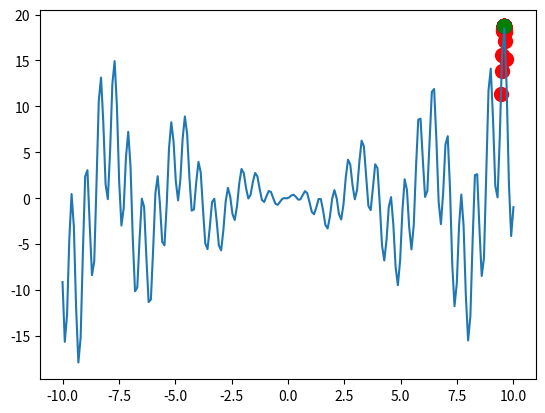

Recreate this plot in Python.
import matplotlib.pyplot as plt
import numpy as np

POP_SIZE = 100
N_GENERATIONS = 50
Cp=2
Cg=2
Ws=.9
We=.4

X_BOUND=[-10,10]
V_BOUND=[i/N_GENERATIONS*10 for i in X_BOUND]



def F(x): return np.sin(x**2) + np.cos(2*x)*x     # to find the maximum of this function



# convert binary DNA to decimal and normalize it to a range(0, 5)



pop = np.random.uniform(*X_BOUND, POP_SIZE)
pov = np.random.uniform(*V_BOUND, POP_SIZE)
def F(x): return np.sin(10*x)*x + np.cos(2*x)*x     # to find the maximum of this function


# find non-zero fitness for selection
prev=float("-inf")
plt.ion()       # something about plotting
x = np.linspace(*X_BOUND, 200)
plt.plot(x, F(x))

for i in range(N_GENERATIONS):
    F_values = F(pop)   # compute function value by extracting DNA

    # something about plotting
   
    w=(Ws-We)*(N_GENERATIONS-i)/N_GENERATIONS+We
    # parent is replaced by its child
    g=pop[F_values.argmax()]
    if not i:
            p=g
    else:
            p=g if F(p)<=F(g) else p
    if 'sca' in globals(): 
            sca.remove()
            sca1.remove()
            sca2.remove()
    sca = plt.scatter(pop, F_values, 100,"r")
    sca1=plt.scatter(p,F(p),100,'b')
    sca2=plt.scatter(g,F(g),100,"g"); plt.pause(0.1)

    
    pov=w*pov+Cg*np.random.rand(POP_SIZE)*(g-pop)+Cp*np.random.rand(POP_SIZE)*(p-pop)
    pov=np.clip(pov,*V_BOUND)
    pop+=pov
    pop=np.clip(pop,*X_BOUND)

plt.ioff(); plt.show()



